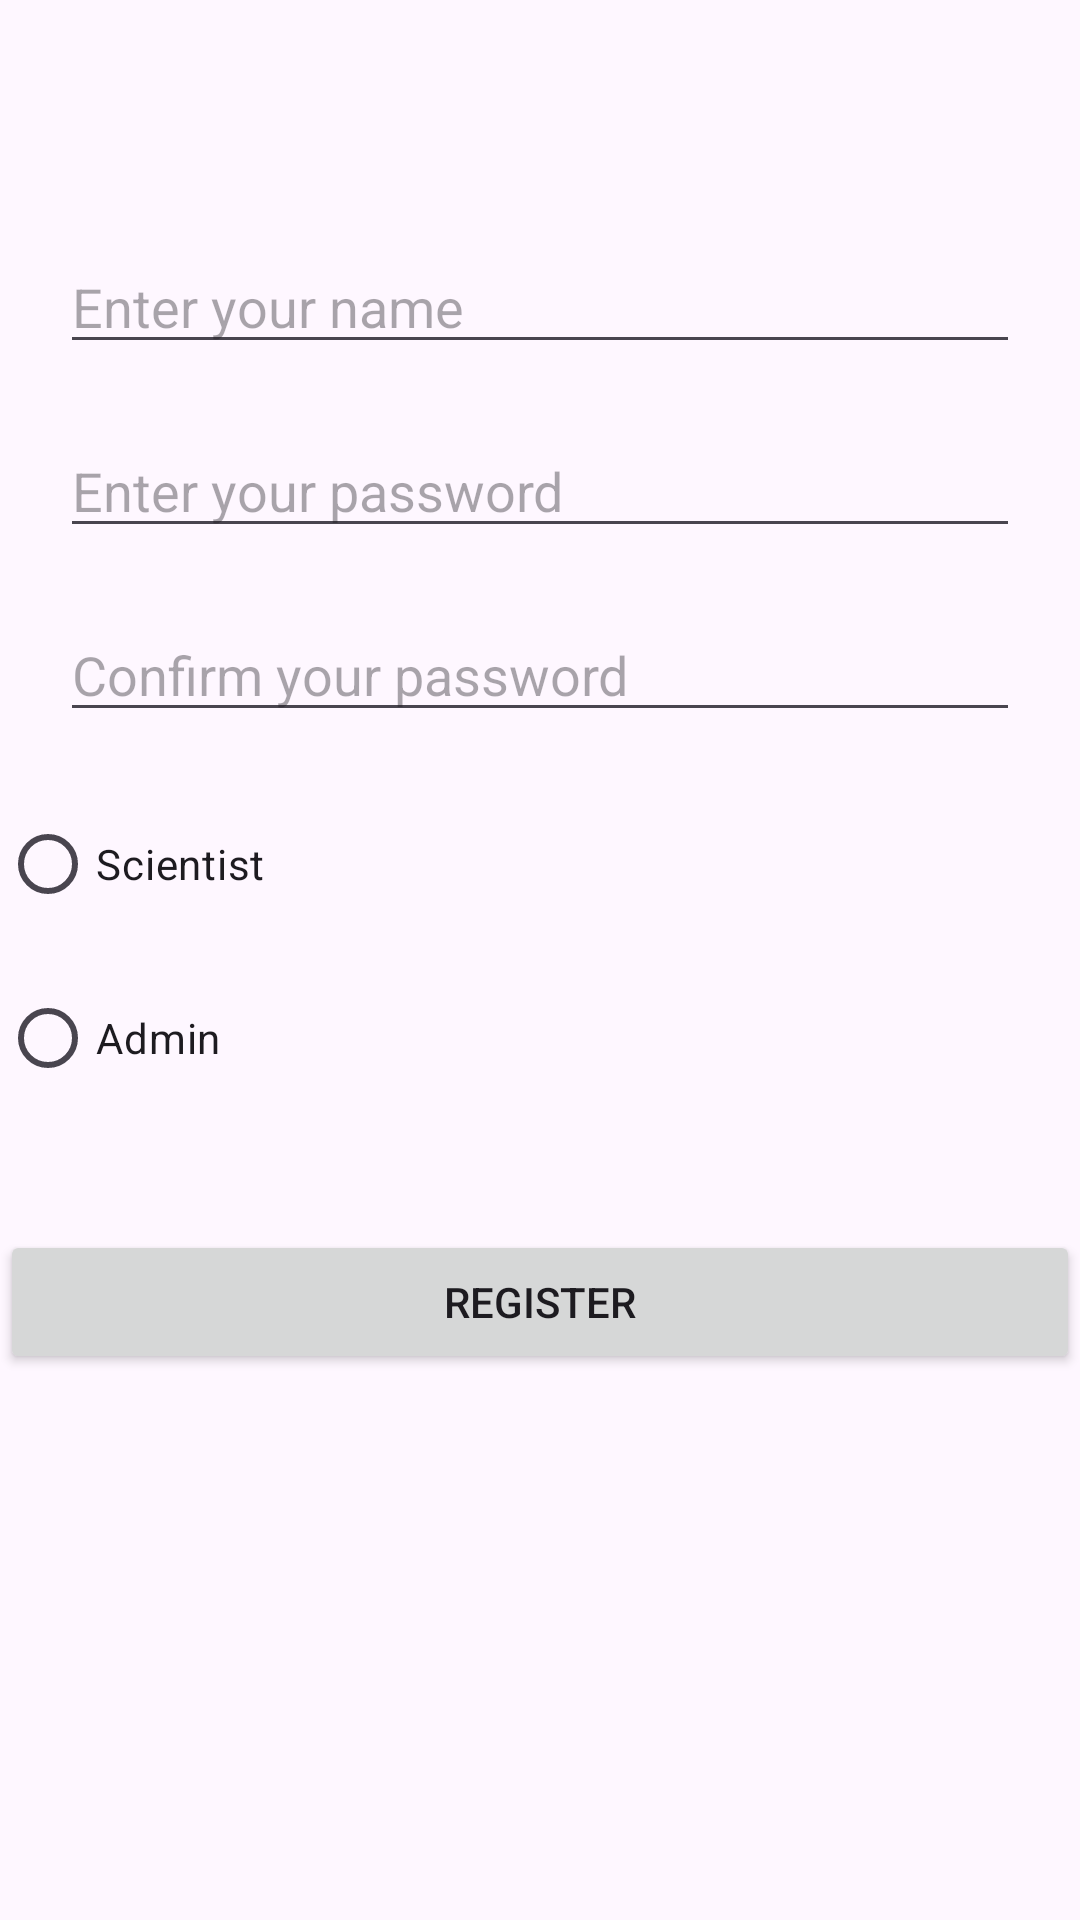

Layout XML and referenced resources for this Android screen:
<!-- AndroidManifest.xml: application theme Theme.Numeralis -->
<!-- res/layout/activity_register.xml -->
<?xml version="1.0" encoding="utf-8"?>
<androidx.constraintlayout.widget.ConstraintLayout xmlns:android="http://schemas.android.com/apk/res/android"
    xmlns:app="http://schemas.android.com/apk/res-auto"
    xmlns:tools="http://schemas.android.com/tools"
    android:id="@+id/main"
    android:layout_width="match_parent"
    android:layout_height="match_parent"
    tools:context=".activities.RegisterActivity">

    <EditText
        android:id="@+id/editTextName"
        android:layout_width="0dp"
        android:layout_height="wrap_content"
        android:hint="Enter your name"
        android:layout_marginTop="80dp"
        android:layout_marginStart="20dp"
        android:layout_marginEnd="20dp"
        android:inputType="textPersonName"
        android:importantForAccessibility="yes"
        app:layout_constraintTop_toTopOf="parent"
        app:layout_constraintStart_toStartOf="parent"
        app:layout_constraintEnd_toEndOf="parent"/>

    <EditText
        android:id="@+id/editTextPassword"
        android:layout_width="0dp"
        android:layout_height="wrap_content"
        android:hint="Enter your password"
        android:layout_marginTop="20dp"
        android:layout_marginStart="20dp"
        android:layout_marginEnd="20dp"
        android:importantForAccessibility="yes"
        app:layout_constraintTop_toBottomOf="@id/editTextName"
        app:layout_constraintStart_toStartOf="parent"
        app:layout_constraintEnd_toEndOf="parent"
        android:inputType="textPassword"/>

    <EditText
        android:id="@+id/editTextConfirmPassword"
        android:layout_width="0dp"
        android:layout_height="wrap_content"
        android:hint="Confirm your password"
        android:layout_marginTop="20dp"
        android:layout_marginStart="20dp"
        android:layout_marginEnd="20dp"
        android:importantForAccessibility="yes"
        app:layout_constraintTop_toBottomOf="@id/editTextPassword"
        app:layout_constraintStart_toStartOf="parent"
        app:layout_constraintEnd_toEndOf="parent"
        android:inputType="textPassword"/>

    <RadioButton
        android:id="@+id/radioButtonScientist"
        android:layout_width="wrap_content"
        android:layout_height="wrap_content"
        android:text="Scientist"
        android:layout_marginTop="20dp"
        app:layout_constraintTop_toBottomOf="@id/editTextConfirmPassword"
        app:layout_constraintStart_toStartOf="parent"/>

    <RadioButton
        android:id="@+id/radioButtonAdmin"
        android:layout_width="wrap_content"
        android:layout_height="wrap_content"
        android:text="Admin"
        android:layout_marginTop="10dp"
        app:layout_constraintTop_toBottomOf="@id/radioButtonScientist"
        app:layout_constraintStart_toStartOf="parent"/>

    <Button
        android:id="@+id/buttonRegister"
        android:layout_width="0dp"
        android:layout_height="wrap_content"
        android:text="Register"
        android:layout_marginTop="40dp"
        android:importantForAccessibility="yes"
        app:layout_constraintTop_toBottomOf="@id/radioButtonAdmin"
        app:layout_constraintStart_toStartOf="parent"
        app:layout_constraintEnd_toEndOf="parent"/>

    <TextView
        android:id="@+id/textViewMessage"
        android:layout_width="wrap_content"
        android:layout_height="wrap_content"
        android:text=""
        android:textColor="@android:color/holo_red_dark"
        android:layout_marginTop="20dp"
        app:layout_constraintTop_toBottomOf="@id/buttonRegister"
        app:layout_constraintStart_toStartOf="parent"
        app:layout_constraintEnd_toEndOf="parent"/>

</androidx.constraintlayout.widget.ConstraintLayout>
<!-- resources referenced by this layout -->
<resources>
  <style name="Theme.Numeralis" parent="Base.Theme.Numeralis" />
  <style name="Base.Theme.Numeralis" parent="Theme.Material3.DayNight.NoActionBar">
          
          
      </style>
</resources>
